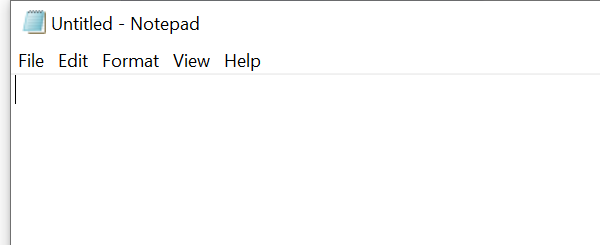
Workflow: Notepad Automation

Step 1: Open Application 'notepad.exe Untitled' on the element in window 'Untitled - Notepad' (notepad.exe)

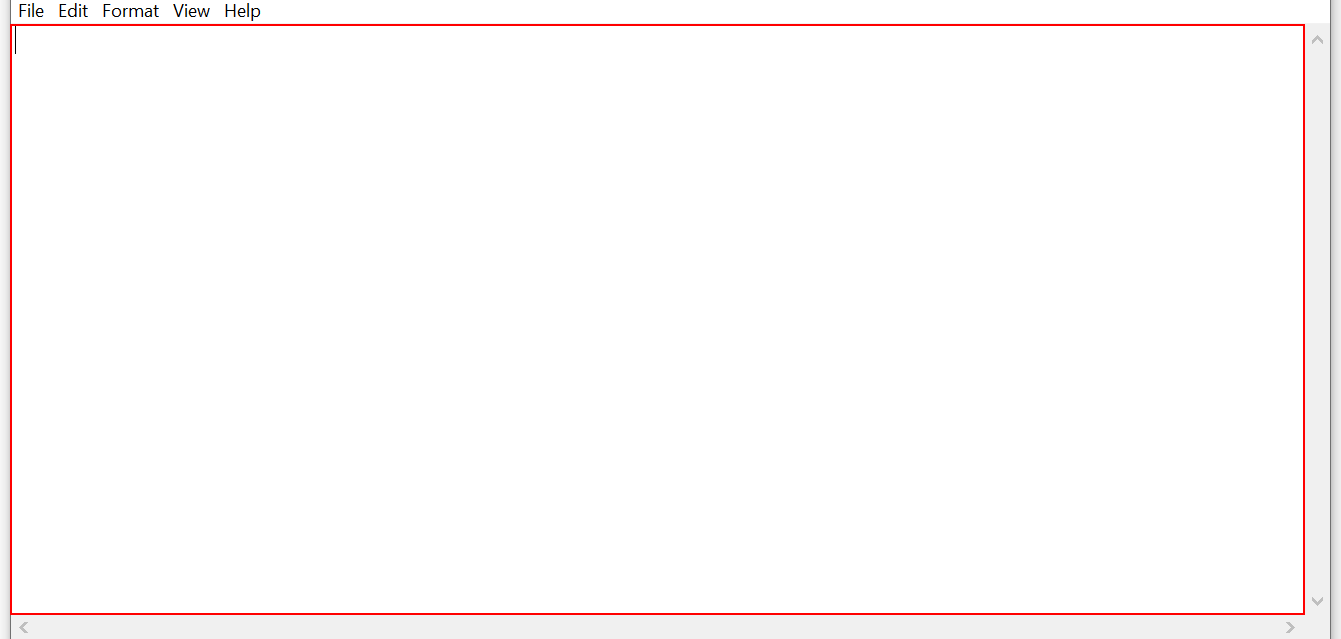
Step 2: type "this is notepad automation" into the editable text 'Text Editor'

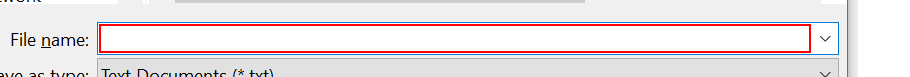
Step 3: type "5th Sep notepad automation" in window 'Save As' (notepad.exe)

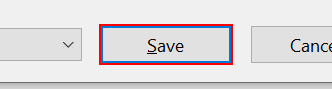
Step 4: click in window 'Save As' (notepad.exe)

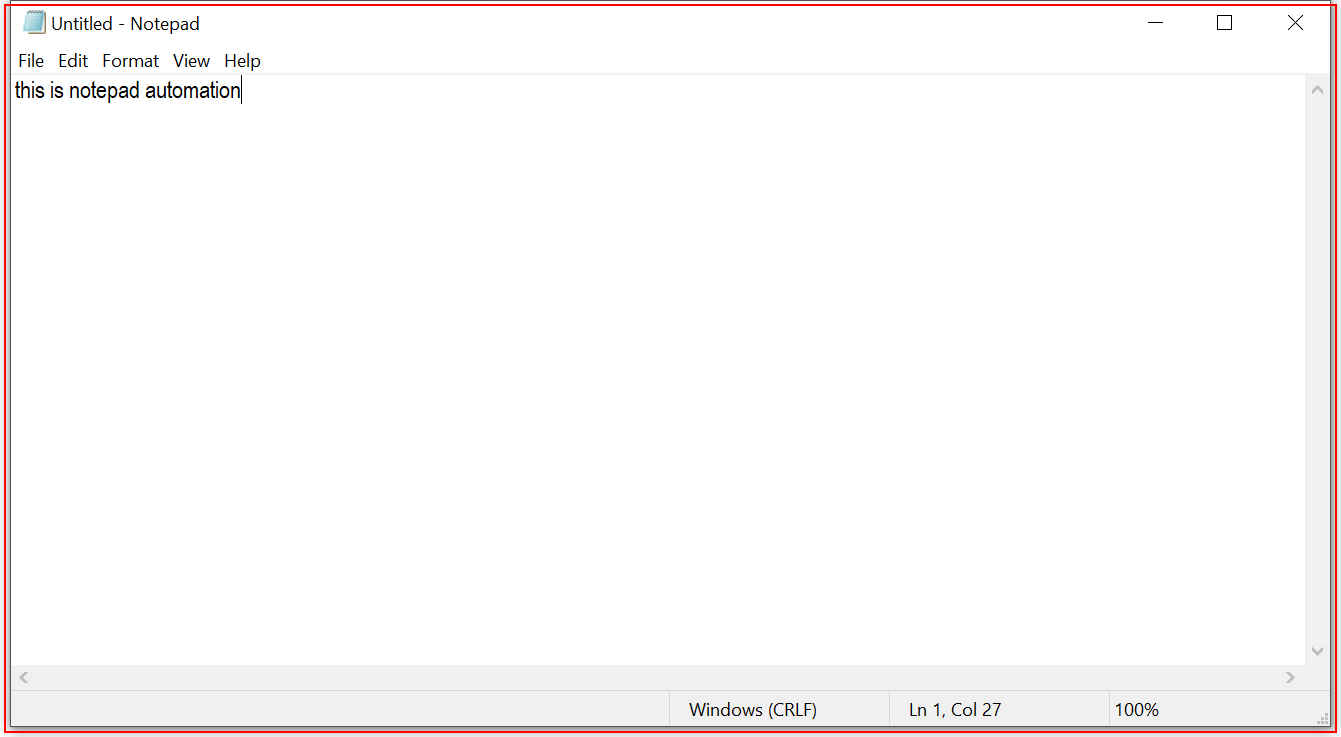
Step 5: Close Application 'notepad.exe Untitled'